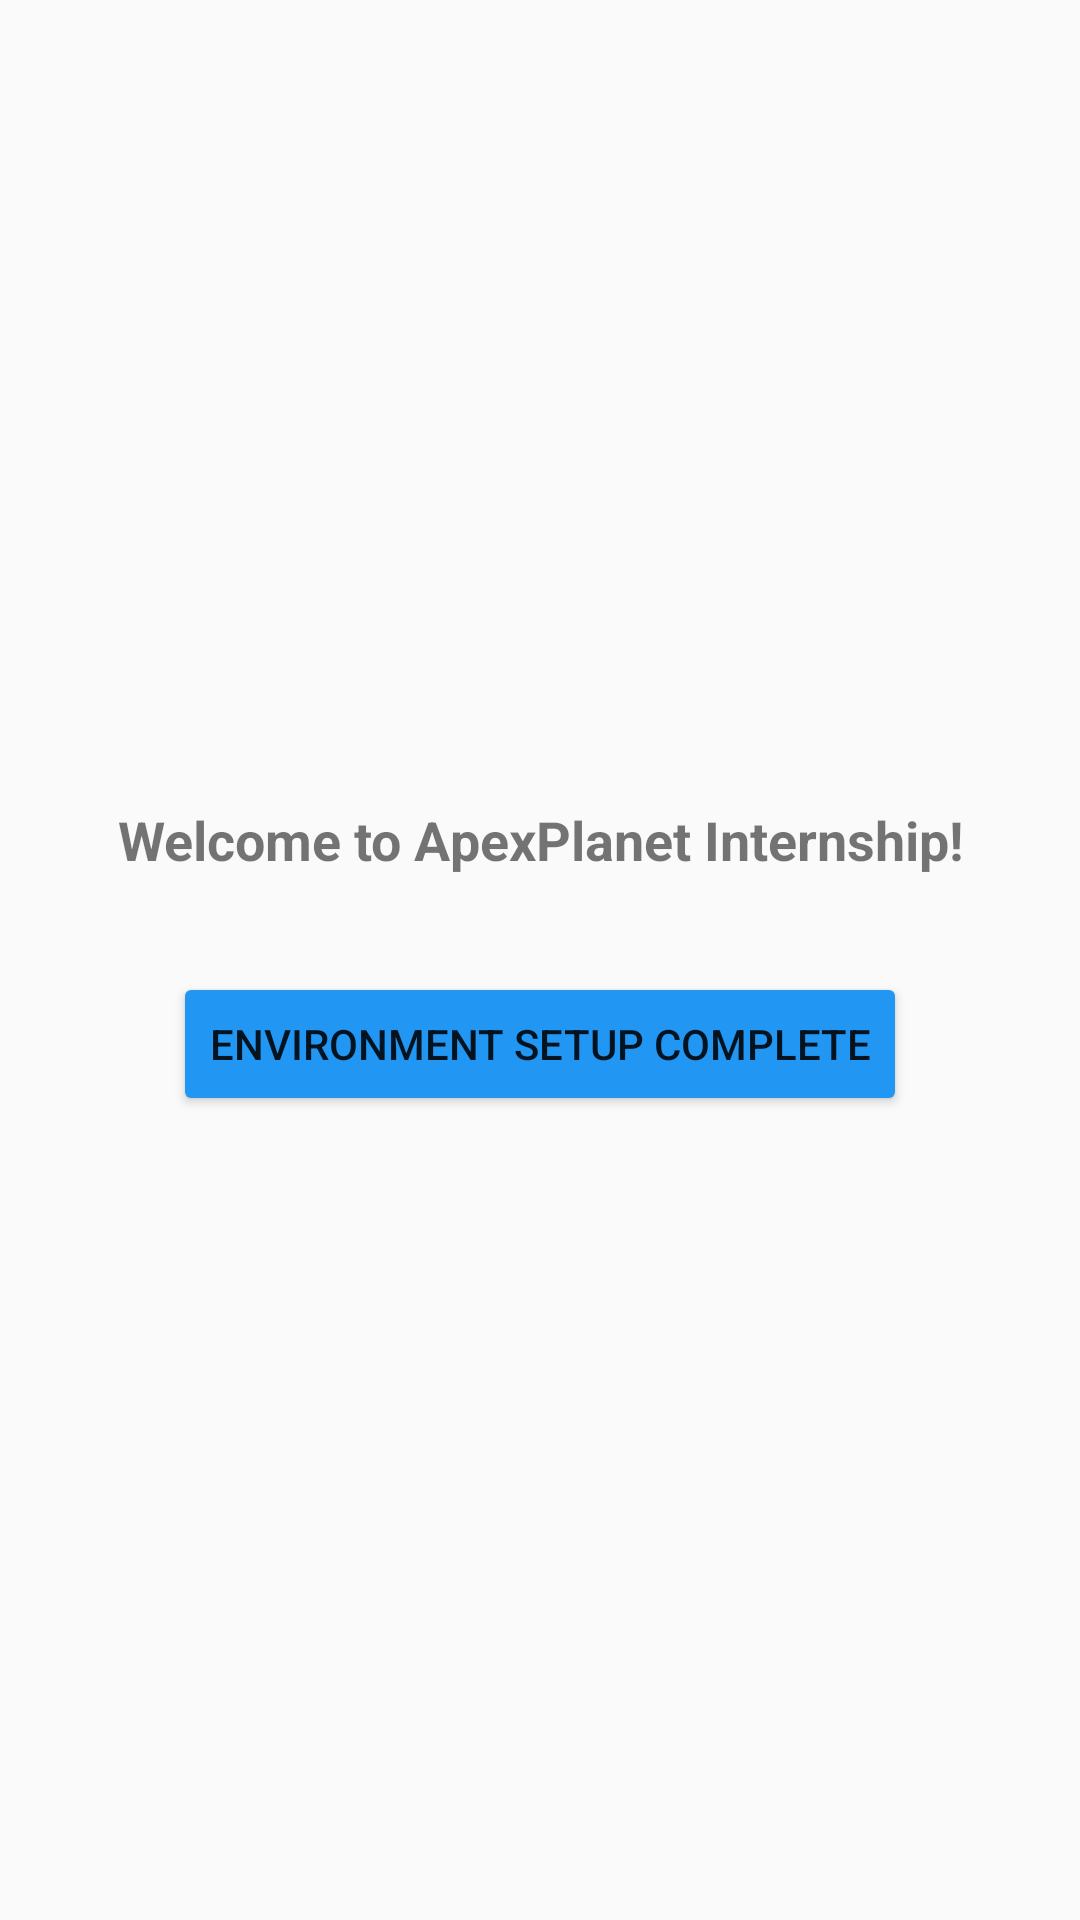

Here is an Android app screen rendered from its layout file. Give the layout XML and the strings, colors and styles it references.
<!-- AndroidManifest.xml: application theme Theme.AppCompat.Light.DarkActionBar -->
<!-- res/layout/activity_main.xml -->
<?xml version="1.0" encoding="utf-8"?>
<LinearLayout xmlns:android="http://schemas.android.com/apk/res/android"
    android:layout_width="match_parent"
    android:layout_height="match_parent"
    android:orientation="vertical"
    android:padding="16dp"
    android:gravity="center">
    <TextView
        android:id="@+id/welcome_text"
        android:layout_width="wrap_content"
        android:layout_height="wrap_content"
        android:text="Welcome to ApexPlanet Internship!"
        android:textSize="18sp"
        android:textStyle="bold"
        android:textAlignment="center"
        android:layout_marginBottom="32dp" />
    <Button
        android:id="@+id/setup_complete_button"
        android:layout_width="wrap_content"
        android:layout_height="wrap_content"
        android:text="Environment Setup Complete"
        android:backgroundTint="@color/primary_color" />
</LinearLayout>
<!-- resources referenced by this layout -->
<resources>
  <color name="primary_color">#2196F3</color>
</resources>
